Run: headless pygame with SDL's dummy video driver; simulated clock (each Clock.tick advances the game by its frame time, no real sleeping); random seed 0; keys injected as events and as key.get_pressed() state; no mouse input.
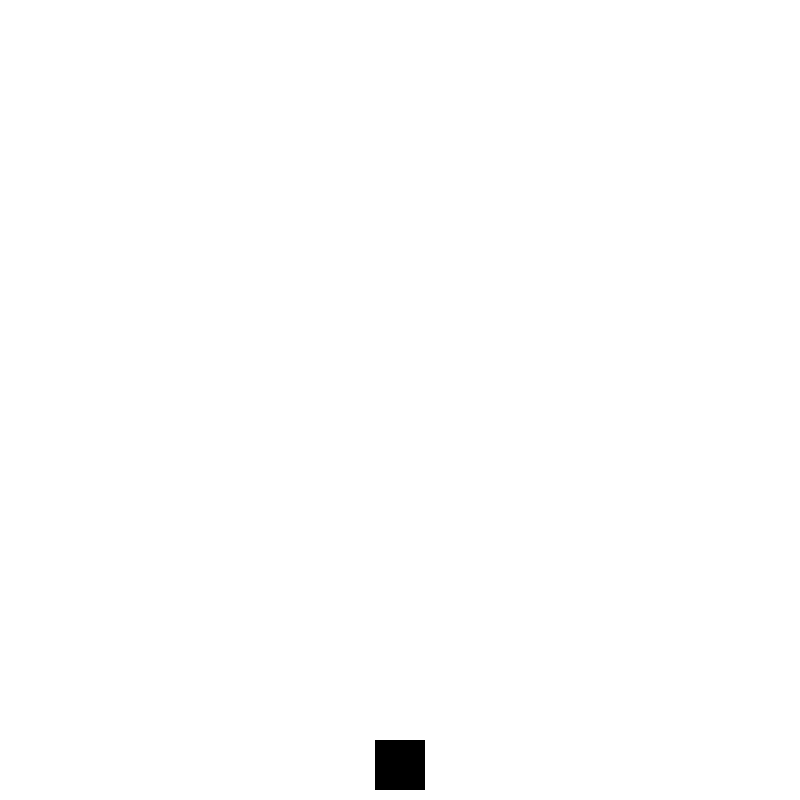
Frame 1 of 4 · flips 1–60 · no input
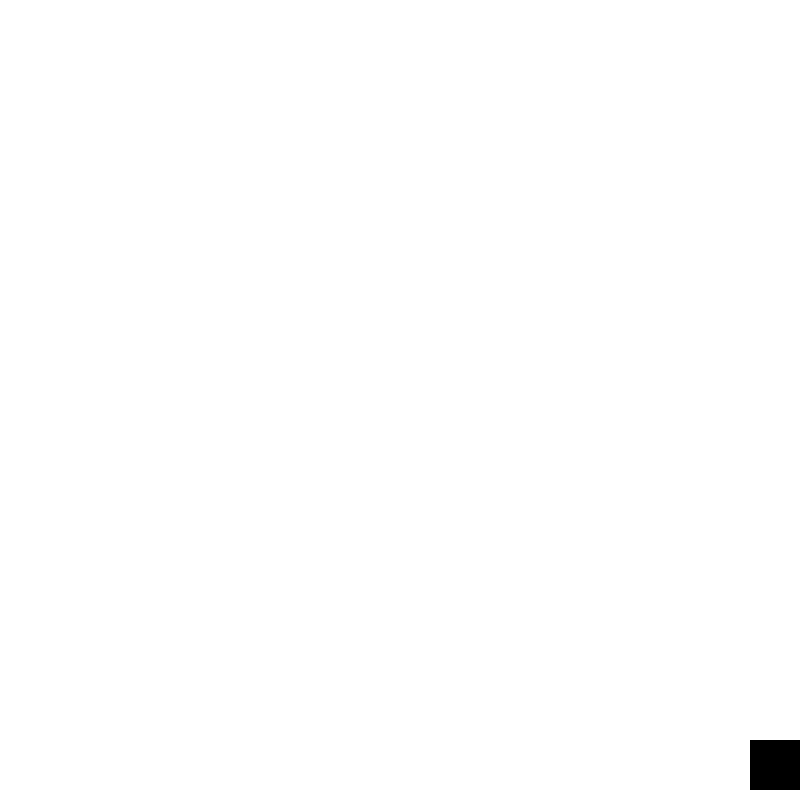
Frame 2 of 4 · flips 61–180 · tapped SPACE, RETURN · held RIGHT (→), D
Frame 3 of 4 · flips 181–300 · held DOWN (↓), S · screen unchanged from frame 2, image omitted
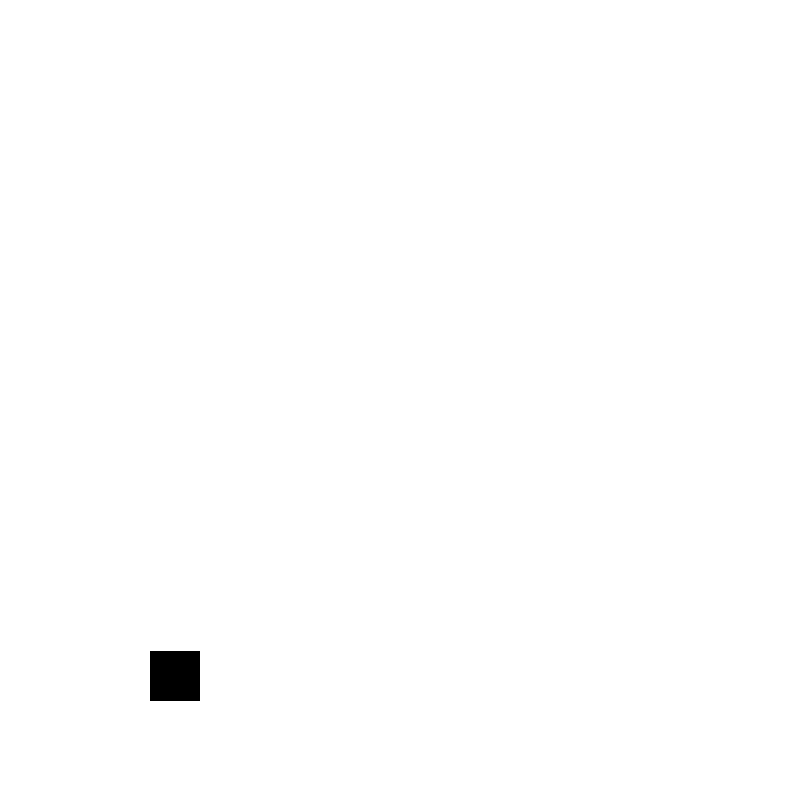
Frame 4 of 4 · flips 301–420 · held LEFT (←), A, UP (↑), W

The pygame program that drew these frames:

import pygame
import random
pygame.init()

sw = 800
sh = 800

win = pygame.display.set_mode((sw, sh))
pygame.display.set_caption("Cube Jump")

clock = pygame.time.Clock()

white = (255,255, 255)
black = (0,0,0)

class Player(object):
    def __init__(self):
        self.w = 50
        self.h = 50
        self.x = sw//2 - self.w//2
        self.y = sh - self.h - 10
        self.vel = 5
        self.isJump = False
        self.jumpCount = 10

    def draw(self, win):
        pygame.draw.rect(win, black, (self.x, self.y, self.w, self.h ))

    def move(self, keys):
        if keys[pygame.K_LEFT] and self.x > 0:
            self.x -= self.vel
        if keys[pygame.K_RIGHT] and self.x < sw - self.w:
            self.x += self.vel

        if not self.isJump:
            if keys[pygame.K_UP]:
                self.isJump = True
        else:
            if self.jumpCount >= -10:
                neg = 1
                if self.jumpCount < 0:
                    neg = -1
                self.y -= (self.jumpCount ** 2) * 0.3 * neg
                self.jumpCount -= 1
            else:
                self.isJump = False
                self.jumpCount = 10

def redrawGameWindow():
    win.fill(white)
    player.draw(win)
    pygame.display.update()

player = Player()

run = True
while run:
    clock.tick(60)

    for event in pygame.event.get():
        if event.type == pygame.QUIT:
            run = False

    keys = pygame.key.get_pressed()
    player.move(keys)

    redrawGameWindow()

pygame.quit()
